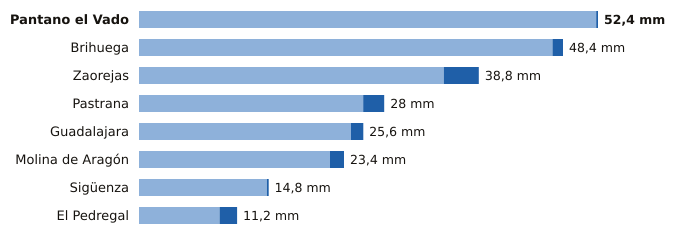

The file beside this chart, header and first rows:
estacion, provincia, indicativo, mm_6_dias_anteriores, mm_hoy, mm_7_dias, horas_de_hoy
Pantano el Vado, Guadalajara, 3103, 52.2, 0.2, 52.4, 4
Brihuega, Guadalajara, 3209Y, 47.2, 1.2, 48.4, 4
Zaorejas, Guadalajara, 3021Y, 34.8, 4.0, 38.8, 6
Pastrana, Guadalajara, 3085Y, 25.6, 2.4, 28.0, 6
Guadalajara, Guadalajara, 3168D, 24.2, 1.4, 25.6, 6
Molina de Aragón, Guadalajara, 3013, 21.8, 1.6, 23.4, 6
Sigüenza, Guadalajara, 3130C, 14.6, 0.2, 14.8, 6
El Pedregal, Guadalajara, 9377Y, 9.2, 2.0, 11.2, 5
